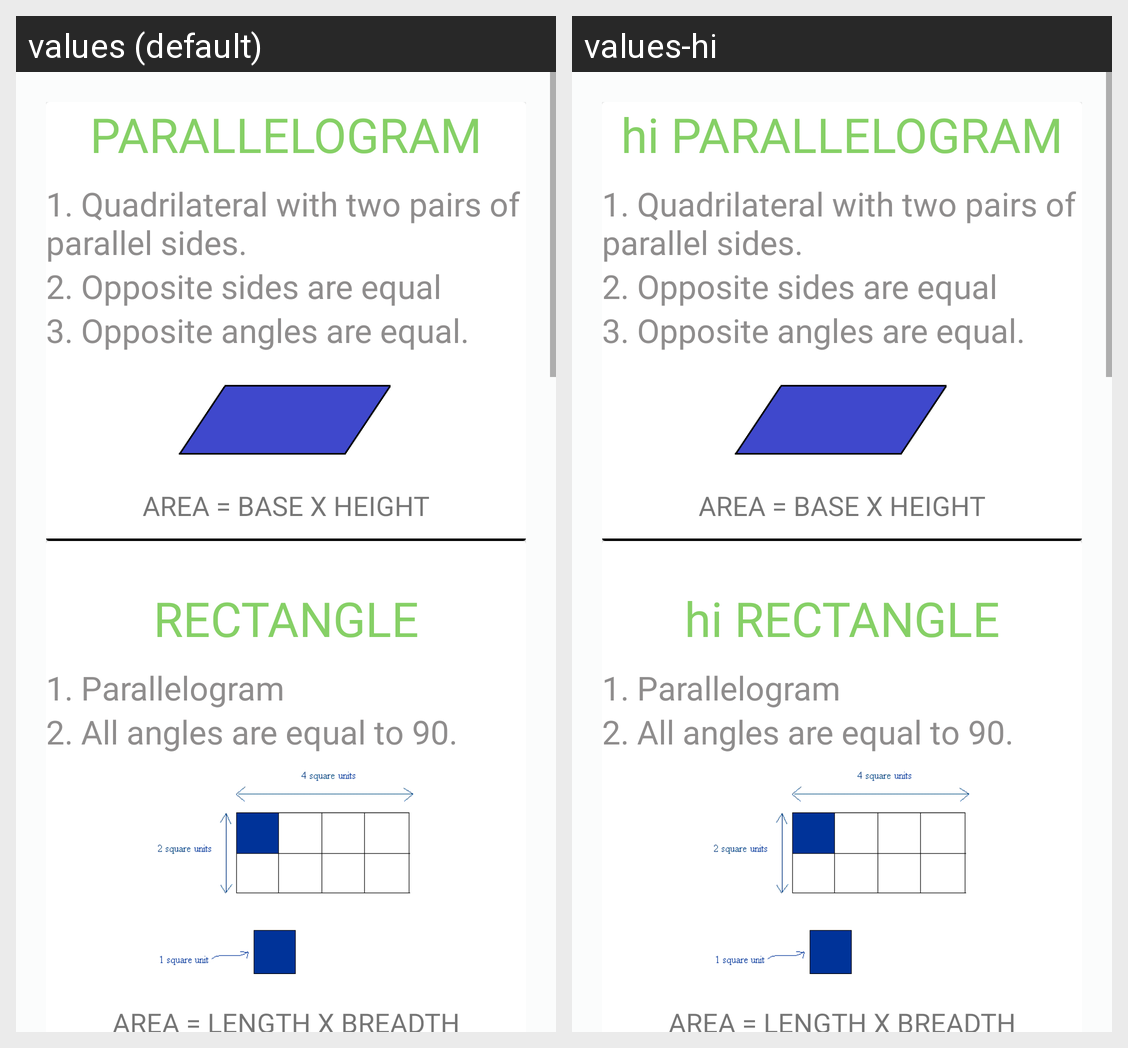

Translations of the strings shown on this Android screen, per locale in the grid:
Android screen res/layout/fragment_three.xml rendered under 2 locales, left to right: values (default), values-hi. Device: Nexus 5 (rendered at 1080×1920; each locale shown at half size, 540×960, under a caption strip naming it); theme AppTheme.
Strings drawn on this screen, with the default value and each locale's value (text and hints the layout hard-codes, and strings that could not be matched under every locale, appear in the picture but are not listed):

shape1
  values: PARALLELOGRAM
  values-hi: hi PARALLELOGRAM

S1content1
  values: 1. Quadrilateral with two pairs of parallel sides.
  values-hi: 1. Quadrilateral with two pairs of parallel sides.

S1content2
  values: 2. Opposite sides are equal
  values-hi: 2. Opposite sides are equal

S1content3
  values: 3. Opposite angles are equal.
  values-hi: 3. Opposite angles are equal.

S1content4
  values: AREA = BASE X HEIGHT
  values-hi: AREA = BASE X HEIGHT

shape2
  values: RECTANGLE
  values-hi: hi RECTANGLE

S2content1
  values: 1. Parallelogram
  values-hi: 1. Parallelogram

S2content2
  values: 2. All angles are equal to 90.
  values-hi: 2. All angles are equal to 90.

S2content3
  values: AREA = LENGTH X BREADTH
  values-hi: AREA = LENGTH X BREADTH

S3content2
  values: 2. All angles are equal to 90.
  values-hi: 2. All angles are equal to 90.
